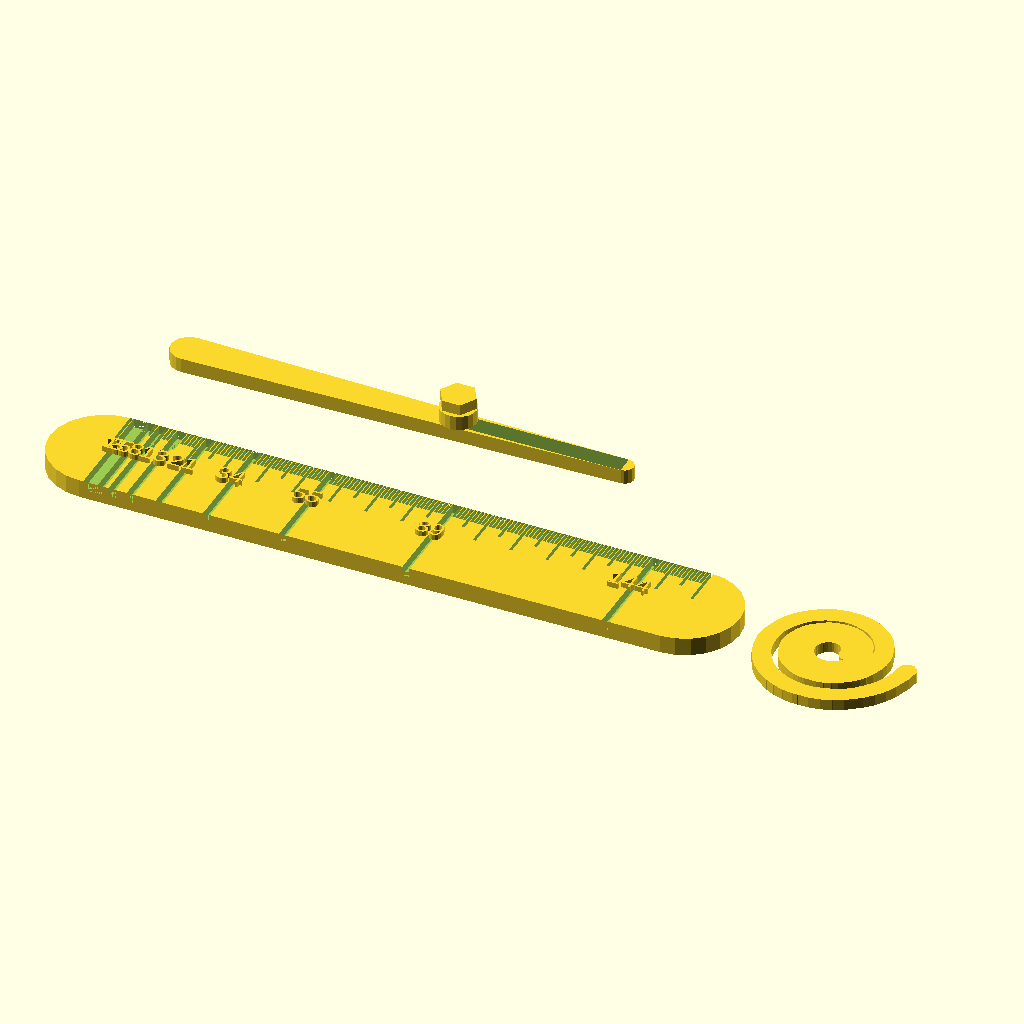
Cell 1: rendered with the file's own defaults.
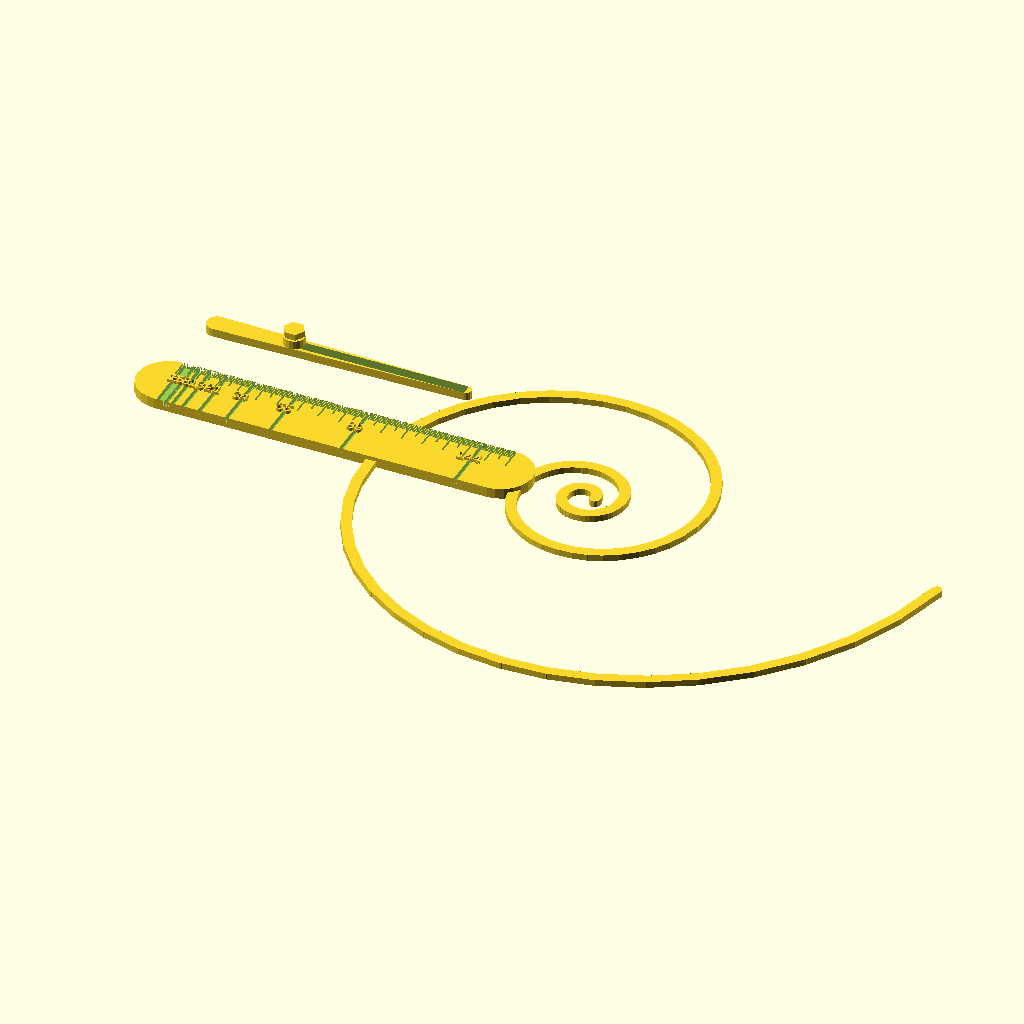
Cell 2 — PHI set to 3.2360679774, the other parameters unchanged.
All cells are drawn from the same view direction (rotation 55°, 0°, 25°, orthographic, colour scheme Cornfield), but the view is re-fitted for each cell, so position and scale can differ between cells as well as the parameter.
The OpenSCAD source (models/scientific/fibonacci_ruler_set.scad):
// Fibonacci Spiral Ruler Set — Math Tool + Desk Art
// 3-piece set: Fibonacci ruler, golden ratio calipers, spiral template
// DUAL COLOR: scale marks (dark) + body (light wood PLA)
// PLA — 0.2mm, 4 walls, 20% infill

PHI = 1.6180339887;

// ── Fibonacci Ruler (measures Fibonacci numbers 1–144mm) ─
module fibonacci_ruler() {
    FIB = [1, 1, 2, 3, 5, 8, 13, 21, 34, 55, 89, 144];
    L   = 160;
    W   = 30;
    T   = 5;

    difference() {
        // Body with rounded ends
        hull() {
            cylinder(d = W, h = T, $fn = 24);
            translate([L, 0, 0]) cylinder(d = W, h = T, $fn = 24);
        }
        // Standard mm graduations
        for (i = [0 : L])
            translate([i, W/2 - (i%10==0 ? 12 : (i%5==0 ? 8 : 5)), T - 1.5])
                cube([0.8, (i%10==0 ? 12 : (i%5==0 ? 8 : 5)), 2]);
        // Fibonacci position marks (deeper, wider)
        for (fib = FIB)
            if (fib <= L)
                translate([fib, -W/2, T - 2.5])
                    cube([2, W, 3]);
        // Weight reduction
        translate([10, -W/2 + 4, -1])
            cube([L - 20, W - 8, T - 2]);
    }

    // Raised Fibonacci labels (Color 2 overlay)
    // (Position bosses for each Fibonacci mark)
    for (i = [0 : len(FIB) - 1]) {
        fib = FIB[i];
        if (fib <= L)
            translate([fib, W/2 - 16, T])
                linear_extrude(1.5)
                    text(str(fib), size = 5, halign = "center", $fn = 4);
    }
}

// ── Golden Ratio Calipers ─────────────────────────────
module golden_calipers() {
    ARM_L = 120;
    ARM_W = 10;
    ARM_T = 4;
    PIVOT_D = 6;
    PIVOT_X = ARM_L / PHI;  // Pivot at golden ratio point

    // Outer arms (2 pieces, mirrored)
    for (flip = [1, -1])
        scale([1, flip, 1])
            difference() {
                hull() {
                    cylinder(d = ARM_W, h = ARM_T, $fn = 20);
                    translate([ARM_L, 0, 0])
                        cylinder(d = ARM_W * 0.5, h = ARM_T, $fn = 16);
                }
                translate([PIVOT_X, 0, -1])
                    cylinder(d = PIVOT_D, h = ARM_T + 2, $fn = 16);
                // Slot for inner arm
                translate([PIVOT_X + 2, -ARM_W/4, -1])
                    cube([ARM_L - PIVOT_X - 2, ARM_W/2, ARM_T + 2]);
            }

    // Inner short arm (one piece, extends inward at PHI ratio)
    translate([PIVOT_X, 0, ARM_T + 0.5])
        difference() {
            hull() {
                cylinder(d = ARM_W, h = ARM_T, $fn = 20);
                translate([PIVOT_X - ARM_L/PHI, 0, 0])
                    cylinder(d = ARM_W * 0.5, h = ARM_T, $fn = 16);
            }
            cylinder(d = PIVOT_D, h = ARM_T + 1, $fn = 16);
        }

    // Pivot nut
    translate([PIVOT_X, 0, ARM_T * 2 + 1])
        cylinder(d = PIVOT_D + 4, h = 3, $fn = 6);
}

// ── Spiral template (log spiral, φ-based) ─────────────
module spiral_template() {
    T = 3.0;
    W = 5.0;
    N_TURNS = 3;
    STEPS   = 120;

    linear_extrude(T)
    for (i = [0 : STEPS - 1]) {
        t0 = i / STEPS * N_TURNS;
        t1 = (i+1) / STEPS * N_TURNS;
        r0 = 5 * pow(PHI, t0);
        r1 = 5 * pow(PHI, t1);
        a0 = t0 * 360;
        a1 = t1 * 360;
        p0 = [r0 * cos(a0), r0 * sin(a0)];
        p1 = [r1 * cos(a1), r1 * sin(a1)];
        hull() {
            translate(p0) circle(d = W, $fn = 10);
            translate(p1) circle(d = W * (r1/r0), $fn = 10);
        }
    }
}

// Layout
translate([0, 0, 0])    fibonacci_ruler();
translate([0, 50, 0])   golden_calipers();
translate([200, 0, 0])  spiral_template();
Customizer parameters (derived from the source; name, type, default, range or options):
PHI: number, default 1.6180339887
